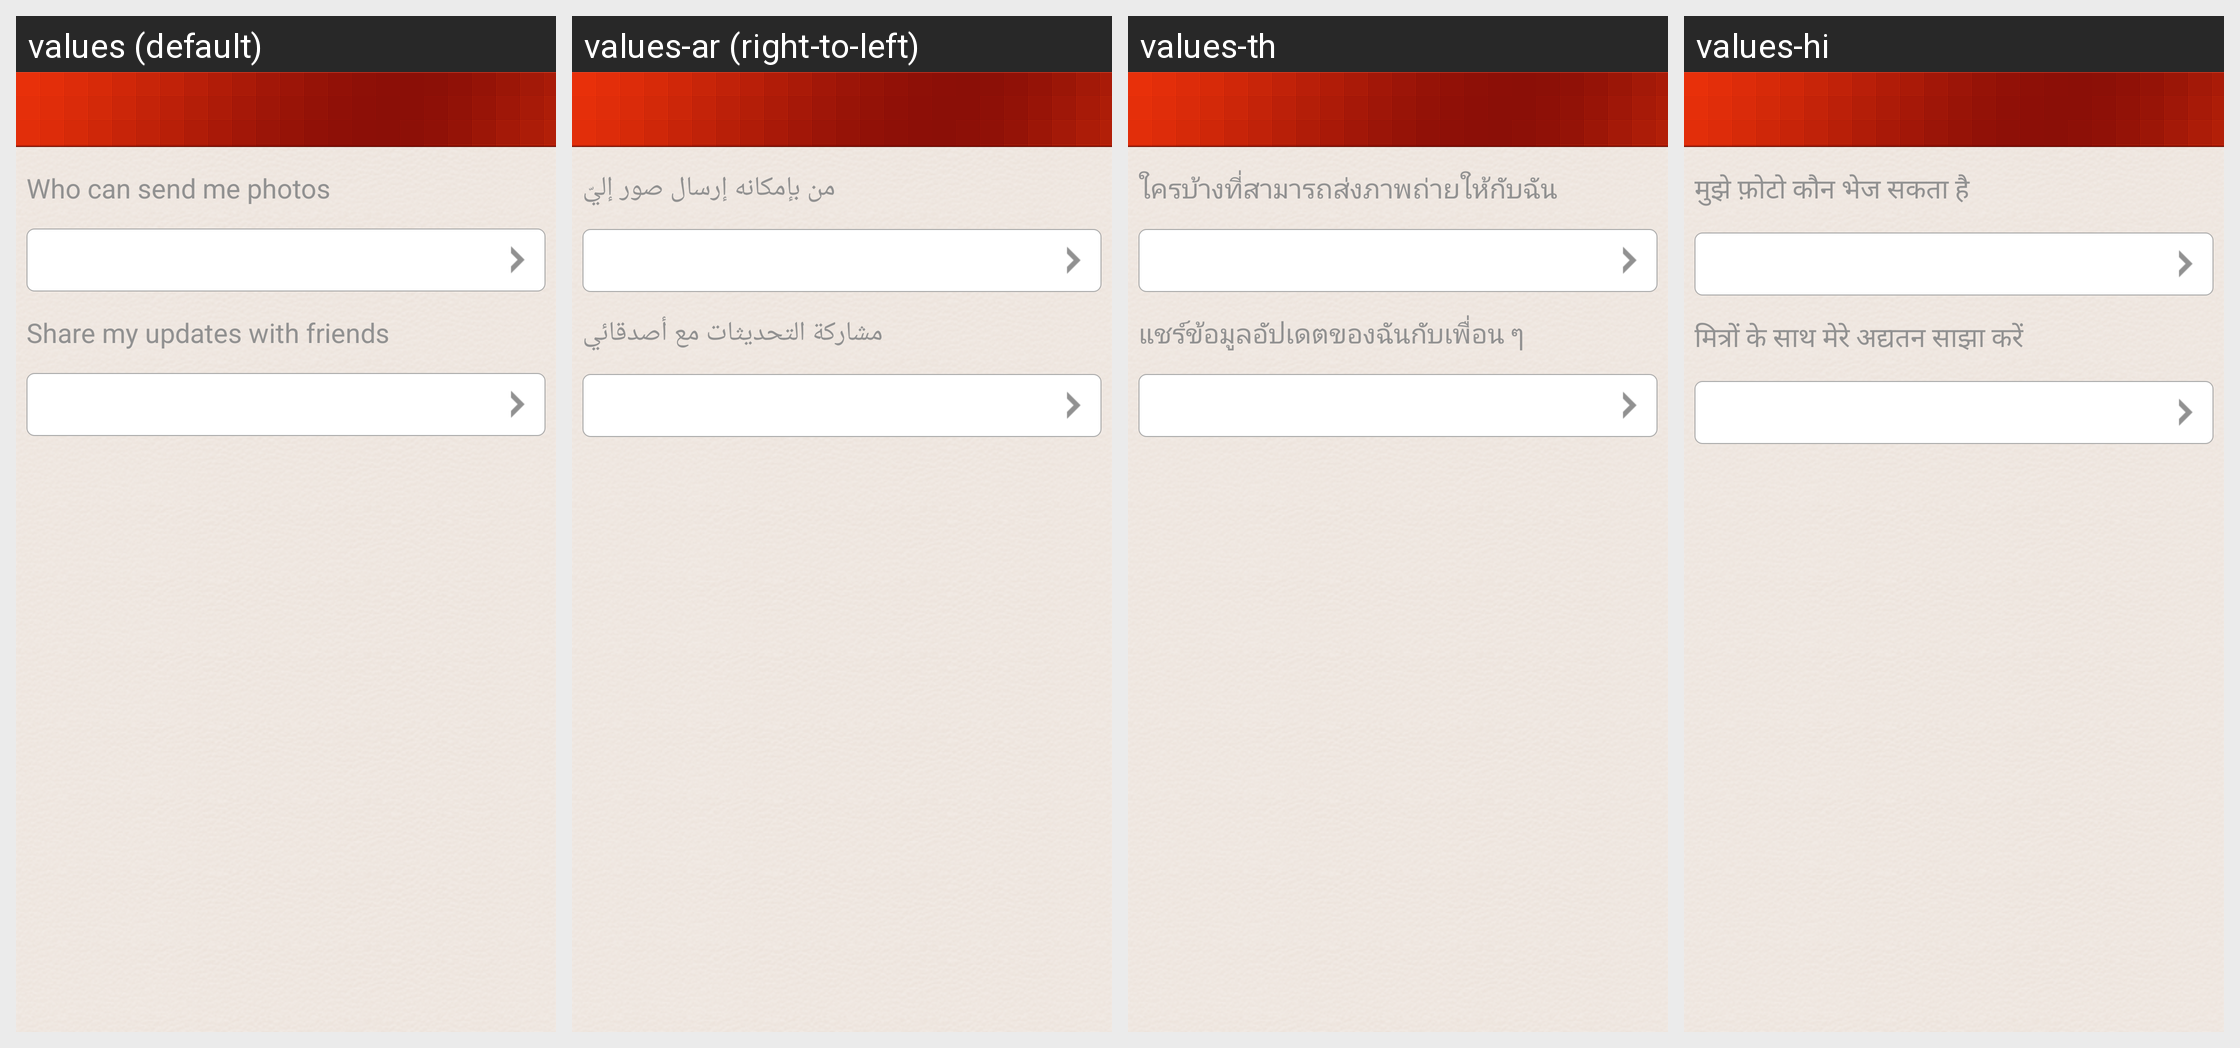

This grid shows one Android layout under several languages. Give, for every string resource on the screen, its name, the default text and each shown locale's text.
Android screen res/layout/system_setting.xml rendered under 4 locales, left to right: values (default), values-ar (right-to-left), values-th, values-hi. Device: Nexus 5 (rendered at 1080×1920; each locale shown at half size, 540×960, under a caption strip naming it); theme android:Theme.NoTitleBar.
Other locales in the repository, not shown: values-de, values-en, values-es, values-fr, values-id, values-in, values-it, values-iw, values-ja, values-ko, values-pt, values-ru, values-tr, values-zh, values-zh-rHK, values-zh-rTW.
Strings drawn on this screen, with the default value and each locale's value (text and hints the layout hard-codes, and strings that could not be matched under every locale, appear in the picture but are not listed):

receive_setting
  values: Who can send me photos
  values-ar: من بإمكانه إرسال صور إليّ
  values-th: ใครบ้างที่สามารถส่งภาพถ่ายให้กับฉัน
  values-hi: मुझे फ़ोटो कौन भेज सकता है

dynamic_setting
  values: Share my updates with friends
  values-ar: مشاركة التحديثات مع أصدقائي
  values-th: แชร์ข้อมูลอัปเดตของฉันกับเพื่อน ๆ
  values-hi: मित्रों के साथ मेरे अद्यतन साझा करें
